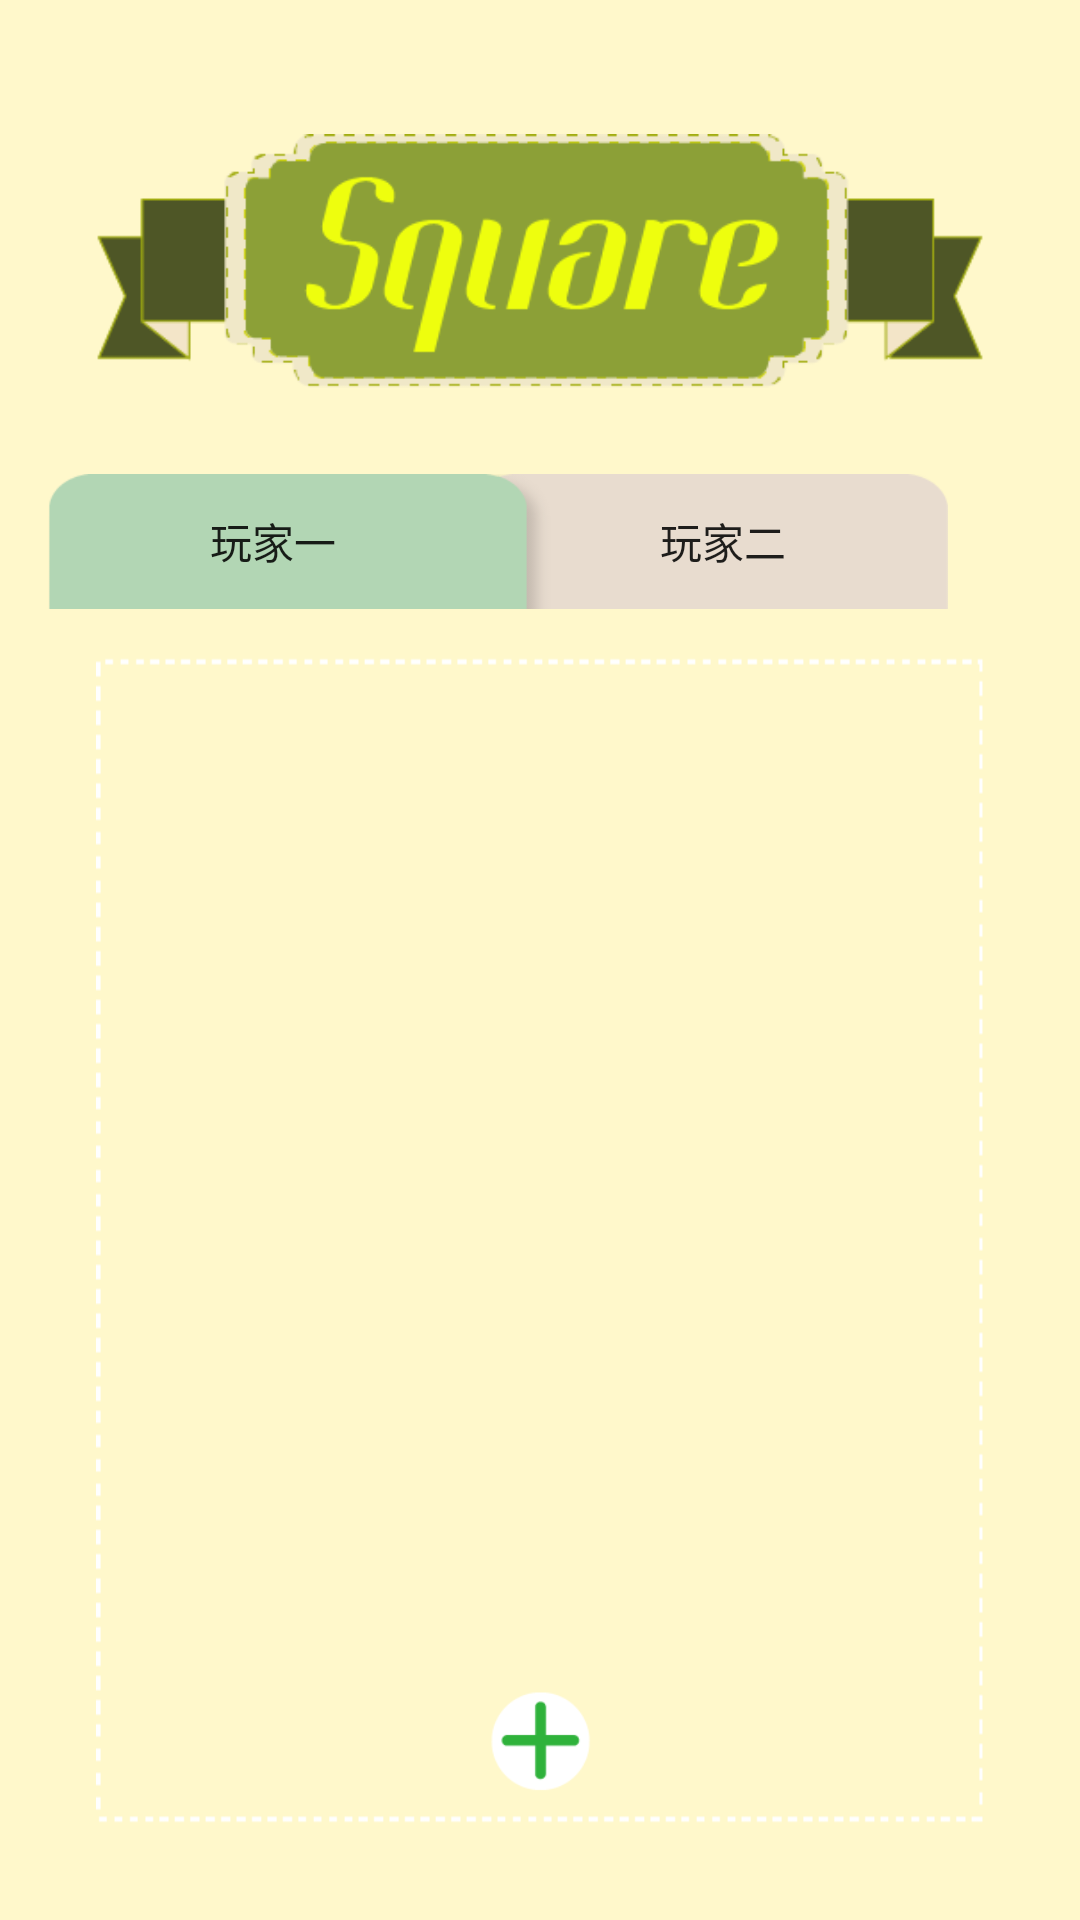

Here is an Android app screen rendered from its layout file. Give the layout XML and the strings, colors and styles it references.
<!-- AndroidManifest.xml: application theme AppTheme -->
<!-- res/layout/activity_choose_players.xml -->
<?xml version="1.0" encoding="utf-8"?>
<FrameLayout xmlns:android="http://schemas.android.com/apk/res/android"
             xmlns:tools="http://schemas.android.com/tools"
             android:layout_width="match_parent"
             android:layout_height="match_parent"
             android:background="@color/colorPrimary"
             tools:context="com.example.squarega.activity.ChoosePlayersActivity">

    <LinearLayout
        android:id="@+id/choose_player_root"
        android:layout_width="match_parent"
        android:layout_height="match_parent"
        android:orientation="vertical"
        android:padding="@dimen/activity_horizontal_margin">


        <ImageView
            android:layout_width="wrap_content"
            android:layout_height="wrap_content"
            android:layout_gravity="center_horizontal"
            android:paddingLeft="@dimen/activity_horizontal_margin"
            android:paddingRight="@dimen/activity_horizontal_margin"
            android:paddingTop="-64dp"
            android:src="@drawable/ribbon_square"/>

        <RelativeLayout
            android:id="@+id/btn_root"
            android:layout_width="match_parent"
            android:layout_height="wrap_content"
            android:orientation="horizontal">

            <Button
                android:id="@+id/btn_player_one"
                android:layout_width="@dimen/select_player_btn_width"
                android:layout_height="@dimen/select_player_btn_height"
                android:background="@drawable/player_one"
                android:paddingLeft="@dimen/choose_player_btn_padding"
                android:paddingRight="@dimen/choose_player_btn_padding"
                android:text="@string/choose_player_one"/>

            <Button
                android:id="@+id/btn_player_two"
                android:layout_width="@dimen/select_player_btn_width"
                android:layout_height="@dimen/select_player_btn_height"
                android:layout_toEndOf="@id/btn_player_one"
                android:background="@drawable/player_two_shadow"
                android:paddingLeft="@dimen/choose_player_btn_padding"
                android:paddingRight="@dimen/choose_player_btn_padding"
                android:text="@string/choose_player_two"/>
        </RelativeLayout>

        <RelativeLayout
            android:id="@+id/choose_player_list"
            android:layout_width="match_parent"
            android:layout_height="match_parent"
            android:background="@color/player_one"
            android:padding="@dimen/activity_horizontal_margin">

            <GridView
                android:id="@+id/player_table"
                android:layout_width="match_parent"
                android:layout_height="match_parent"
                android:background="@drawable/dot_line_white"
                android:gravity="center_horizontal"
                android:numColumns="4"/>
        </RelativeLayout>

    </LinearLayout>


    <LinearLayout
        android:layout_width="match_parent"
        android:layout_height="match_parent"
        android:gravity="center_horizontal|bottom"
        android:orientation="vertical">

        <ViewStub
            android:id="@+id/pop_viewstub"
            android:layout_width="match_parent"
            android:layout_height="wrap_content"
            android:layout_margin="@dimen/activity_horizontal_margin"
            android:layout="@layout/popup_select_player"/>

        <ImageView
            android:id="@+id/add_player"
            android:layout_width="@dimen/add_player_btn_size"
            android:layout_height="@dimen/add_player_btn_size"
            android:layout_marginBottom="@dimen/choose_player_btn_padding"
            android:focusable="true"
            android:src="@drawable/add"/>
    </LinearLayout>
</FrameLayout>
<!-- res/layout/popup_select_player.xml (included above) -->
<?xml version="1.0" encoding="utf-8"?>
<RelativeLayout xmlns:android="http://schemas.android.com/apk/res/android"
    android:layout_width="match_parent"
    android:layout_height="wrap_content"
    android:background="@drawable/round_corner_bg"
    android:elevation="2dp"
    android:orientation="vertical"
    android:padding="@dimen/activity_horizontal_margin">

    <EditText
        android:id="@+id/edit_name"
        android:layout_width="match_parent"
        android:layout_height="wrap_content"
        android:layout_marginBottom="@dimen/activity_vertical_margin"
        android:background="@color/edit_text_bg"
        android:hint="@string/edit_name"
        android:padding="@dimen/edit_text_padding"
        android:textColorHint="@color/edit_text_hint" />

    
    
    
    
    
    

    
    
    
    
    
    
    

    <GridView
        android:layout_below="@id/edit_name"
        android:id="@+id/show_avatar"
        android:layout_width="wrap_content"
        android:layout_height="wrap_content"
        android:background="@drawable/dot_line"
        android:numColumns="4" />
    <TextView
        android:layout_alignTop="@id/show_avatar"
        android:layout_marginTop="3dp"
        android:layout_marginLeft="41dp"
        android:textColor="@color/edit_text_hint"
        android:layout_width="wrap_content"
        android:layout_height="wrap_content"
        android:text="@string/choose_avatar" />
    

</RelativeLayout>
<!-- resources referenced by this layout -->
<resources>
  <color name="colorPrimary">#fff8cb</color>
  <dimen name="activity_horizontal_margin">16dp</dimen>
  <dimen name="activity_vertical_margin">16dp</dimen>
  <dimen name="add_player_btn_size">40dp</dimen>
  <dimen name="choose_player_btn_padding">40dp</dimen>
  <dimen name="edit_text_padding">12dp</dimen>
  <dimen name="select_player_btn_height">45dp</dimen>
  <dimen name="select_player_btn_width">150dp</dimen>
  <!-- drawable add: png bitmap (drawable, 1297 bytes) -->
  <!-- drawable dot_line: png bitmap (drawable, 4030 bytes) -->
  <!-- drawable dot_line_white: png bitmap (drawable, 2434 bytes) -->
  <!-- drawable player_one: png bitmap (drawable, 717 bytes) -->
  <!-- drawable player_two_shadow: png bitmap (drawable, 1359 bytes) -->
  <!-- drawable ribbon_square: png bitmap (drawable, 9878 bytes) -->
  <!-- drawable round_corner_bg (drawable) -->
  <?xml version="1.0" encoding="utf-8"?>
  <shape
      xmlns:android="http://schemas.android.com/apk/res/android">
      <corners android:radius= "15dp" />
      <solid android:color="@color/white" />
  </shape>
  <string name="choose_avatar">请选择头像</string>
  <string name="choose_player_one">玩家一</string>
  <string name="choose_player_two">玩家二</string>
  <string name="edit_name">取个名字吧~</string>
  <style name="AppTheme" parent="Theme.AppCompat.Light.DarkActionBar">
          
          <item name="colorPrimary">@color/colorPrimary</item>
          <item name="colorPrimaryDark">@color/colorPrimaryDark</item>
          <item name="colorAccent">@color/colorAccent</item>
      </style>
  <color name="colorPrimaryDark">#303F9F</color>
  <color name="colorAccent">#FF4081</color>
  <!-- not gathered from this repository: default colours our renderer supplied (Android Studio template values) -->
  <color name="white">#FFFFFFFF</color>
</resources>
